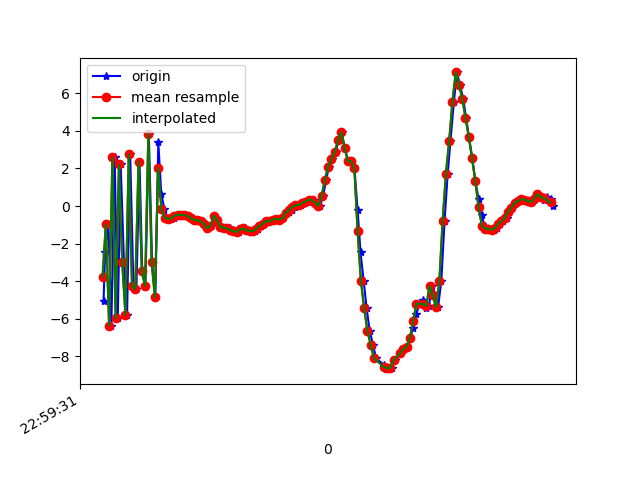

Values plotted in this chart, from the file beside it:
1617836372046, 532015605199641, -5.070959, -1.9348347, 6.6415396
1617836372056, 532015624430411, -2.445, -0.8885, -7.347
1617836372076, 532015643661181, -0.9684, -1.034, 8.799
1617836372094, 532015662891951, -6.365, -1.544, -5.102
1617836372114, 532015682122721, 2.585, 0.2723, 2.075
1617836372133, 532015701353491, -5.972, -1.512, 5.419
1617836372151, 532015720584261, 2.212, 0.4026, -0.5575
1617836372171, 532015739815031, -2.991, -0.7906, 8.603
1617836372190, 532015759045801, -5.792, -0.4652, -6.3
1617836372209, 532015778276571, 2.752, 0.7349, 2.439
1617836372229, 532015797507341, -4.266, -0.727, 6.978
1617836372247, 532015816738111, -4.421, -0.04804, -7.007
1617836372266, 532015835968881, 2.366, 1.26, 2.166
1617836372283, 532015855199651, -3.469, -0.2144, 6.4
1617836372302, 532015874430421, -4.254, 0.1625, -7.311
1617836372323, 532015893661191, 3.85, 1.441, 1.115
1617836372343, 532015912891961, -2.988, 0.0432, 6.882
1617836372363, 532015932122731, -4.844, -0.1781, -6.874
1617836372381, 532015951353501, 3.4, 1.452, -2.219
1617836372399, 532015970584271, 0.6652, 0.5645, 5.951
1617836372418, 532015989949050, -0.1516, 0.423, 2.687
1617836372437, 532016009179820, -0.6239, 0.5582, 0.8123
1617836372456, 532016028410590, -0.6833, 0.6529, 0.2111
1617836372477, 532016047641360, -0.6593, 0.7503, 0.1739
1617836372494, 532016066872130, -0.5131, 0.7163, 0.3987
1617836372515, 532016086102900, -0.4625, 0.6485, 0.5202
1617836372531, 532016105333670, -0.4633, 0.3898, 0.7223
1617836372551, 532016124564440, -0.4851, 0.2884, 0.7844
1617836372571, 532016143795210, -0.5314, 0.1405, 0.9909
1617836372589, 532016163025980, -0.6518, -0.215, 1.316
1617836372609, 532016182256750, -0.7263, -0.3396, 1.453
1617836372627, 532016201487520, -0.7619, -0.5117, 1.508
1617836372647, 532016220718290, -0.8076, -0.9669, 1.951
1617836372665, 532016239949060, -0.9435, -1.117, 1.953
1617836372684, 532016259179830, -1.189, -1.045, 1.602
1617836372704, 532016278410600, -1.042, -1.395, 1.442
1617836372721, 532016297641370, -0.5275, -1.79, 1.459
1617836372743, 532016316872140, -0.7324, -1.403, 1.383
1617836372760, 532016336102910, -1.114, -0.6007, 0.6852
1617836372780, 532016355333680, -1.187, -0.2155, -0.06151
1617836372799, 532016374564450, -1.145, -0.1137, -0.4398
1617836372818, 532016393795220, -1.192, -0.08287, -0.6568
1617836372838, 532016413025990, -1.283, -0.2252, -0.7368
1617836372856, 532016432256760, -1.335, -0.4614, -0.8021
1617836372877, 532016451487530, -1.389, -0.7966, -0.6454
1617836372894, 532016470718300, -1.248, -1.022, -0.4613
1617836372911, 532016489949070, -1.188, -0.9014, -0.3023
1617836372932, 532016509179840, -1.295, -1.108, -0.00108
1617836372951, 532016528410610, -1.331, -1.53, 0.2224
1617836372970, 532016547641380, -1.341, -1.375, -0.02373
1617836372989, 532016566872150, -1.208, -0.8241, -0.4724
1617836373007, 532016586102920, -1.055, -0.4806, -0.6019
1617836373028, 532016605333690, -0.9341, -0.3784, -0.8671
1617836373045, 532016624564460, -0.7925, 0.1279, -1.16
1617836373065, 532016643795230, -0.8047, 0.2057, -1.135
1617836373084, 532016663026000, -0.7327, 0.3029, -1.161
1617836373103, 532016682256770, -0.6762, 0.2654, -1.036
1617836373122, 532016701487540, -0.7167, 0.07852, -0.8946
1617836373141, 532016720718310, -0.6486, -0.06589, -0.7174
1617836373161, 532016739949080, -0.3857, -0.3387, -0.3748
1617836373179, 532016759179850, -0.3046, -0.3489, -0.1717
... 84 more rows
